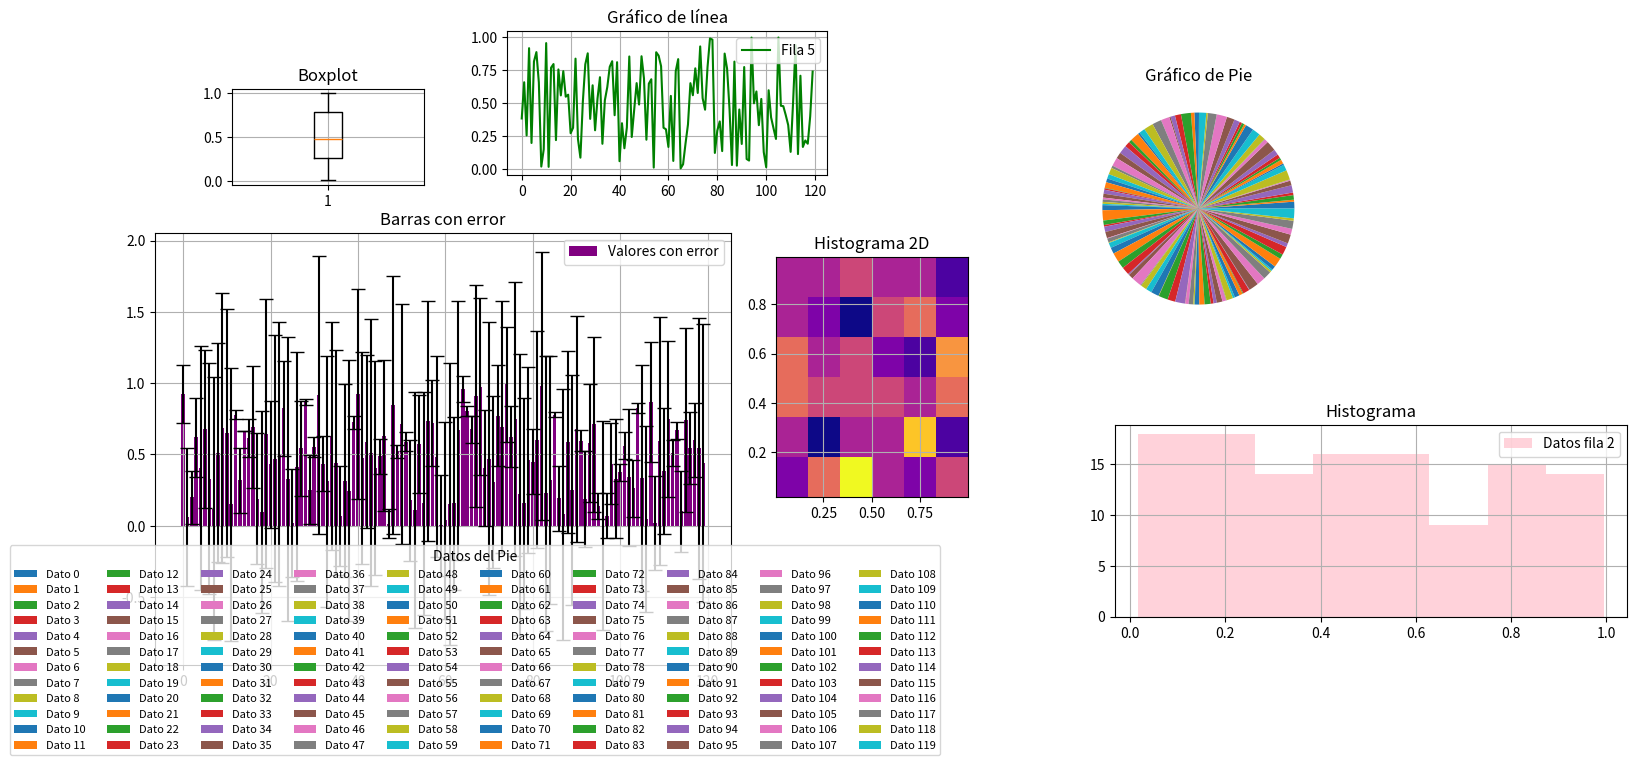

Reproduce this figure in Python.
import numpy as np
import matplotlib.pyplot as plt

v = np.random.rand(720)
newv=v.reshape(120,6)
vtrans = newv.T
f = np.array(vtrans, order='F')
c = np.array(vtrans, order='C')
print('--------------vector v------------------')
print(v)
print('--------------nuevo v------------------')
print(newv)
print('--------------v transpuesta------------------')
print(vtrans)
print('--------------v transpuesta F------------------')
print(f)
print('--------------v transpuesta C------------------')
print(v)

fig = plt.figure()  

ax1 = fig.add_axes([0.0, 0.0, 0.9, 0.9])  
ax2 = fig.add_axes([0.97, 0.35, 0.3, 0.5])
ax3 = fig.add_axes([0.12, 1, 0.3, 0.2])
ax4 = fig.add_axes([1.5, 0.1, 0.8, 0.4])
ax5 = fig.add_axes([0.55, 1.02, 0.5, 0.3])
ax6 = fig.add_axes([1.33, 0.7, 0.6, 0.5])

# 1) Barras con error
y = vtrans[0]
x = np.arange(len(y))
error = np.random.rand(len(y))
ax1.bar(x, y, yerr=error, capsize=5, color="purple", label="Valores con error")
ax1.set_title("Barras con error")
ax1.legend()
ax1.grid(True)

# 2) Histograma 2D
ax2.hist2d(vtrans[1], vtrans[2], bins=6, cmap="plasma")
ax2.set_title("Histograma 2D")
ax2.grid(True)

# 3) Boxplot
ax3.boxplot(vtrans[3])
ax3.set_title("Boxplot")
ax3.grid(True)

# 4) Histograma
ax4.hist(vtrans[2], bins=8, color="pink", alpha=0.7, label="Datos fila 2")
ax4.set_title("Histograma")
ax4.legend()
ax4.grid(True)

# 5) Línea
ax5.plot(vtrans[5], color="green", label="Fila 5")
ax5.set_title("Gráfico de línea")
ax5.legend()
ax5.grid(True)

# 6) Pie chart
fig = ax6.figure
labels = [f"Dato {i}" for i in range(len(vtrans[2]))]
wedges, texts = ax6.pie(vtrans[2])
ax6.set_title("Gráfico de Pie")

# leyenda solo del pie mostrando los datos
fig.legend(wedges, labels,
           loc="lower center",
           bbox_to_anchor=(0.5, -0.2),
           ncol=10,
           fontsize=8,
           title="Datos del Pie")
plt.subplots_adjust(bottom=0.25)

plt.show()
